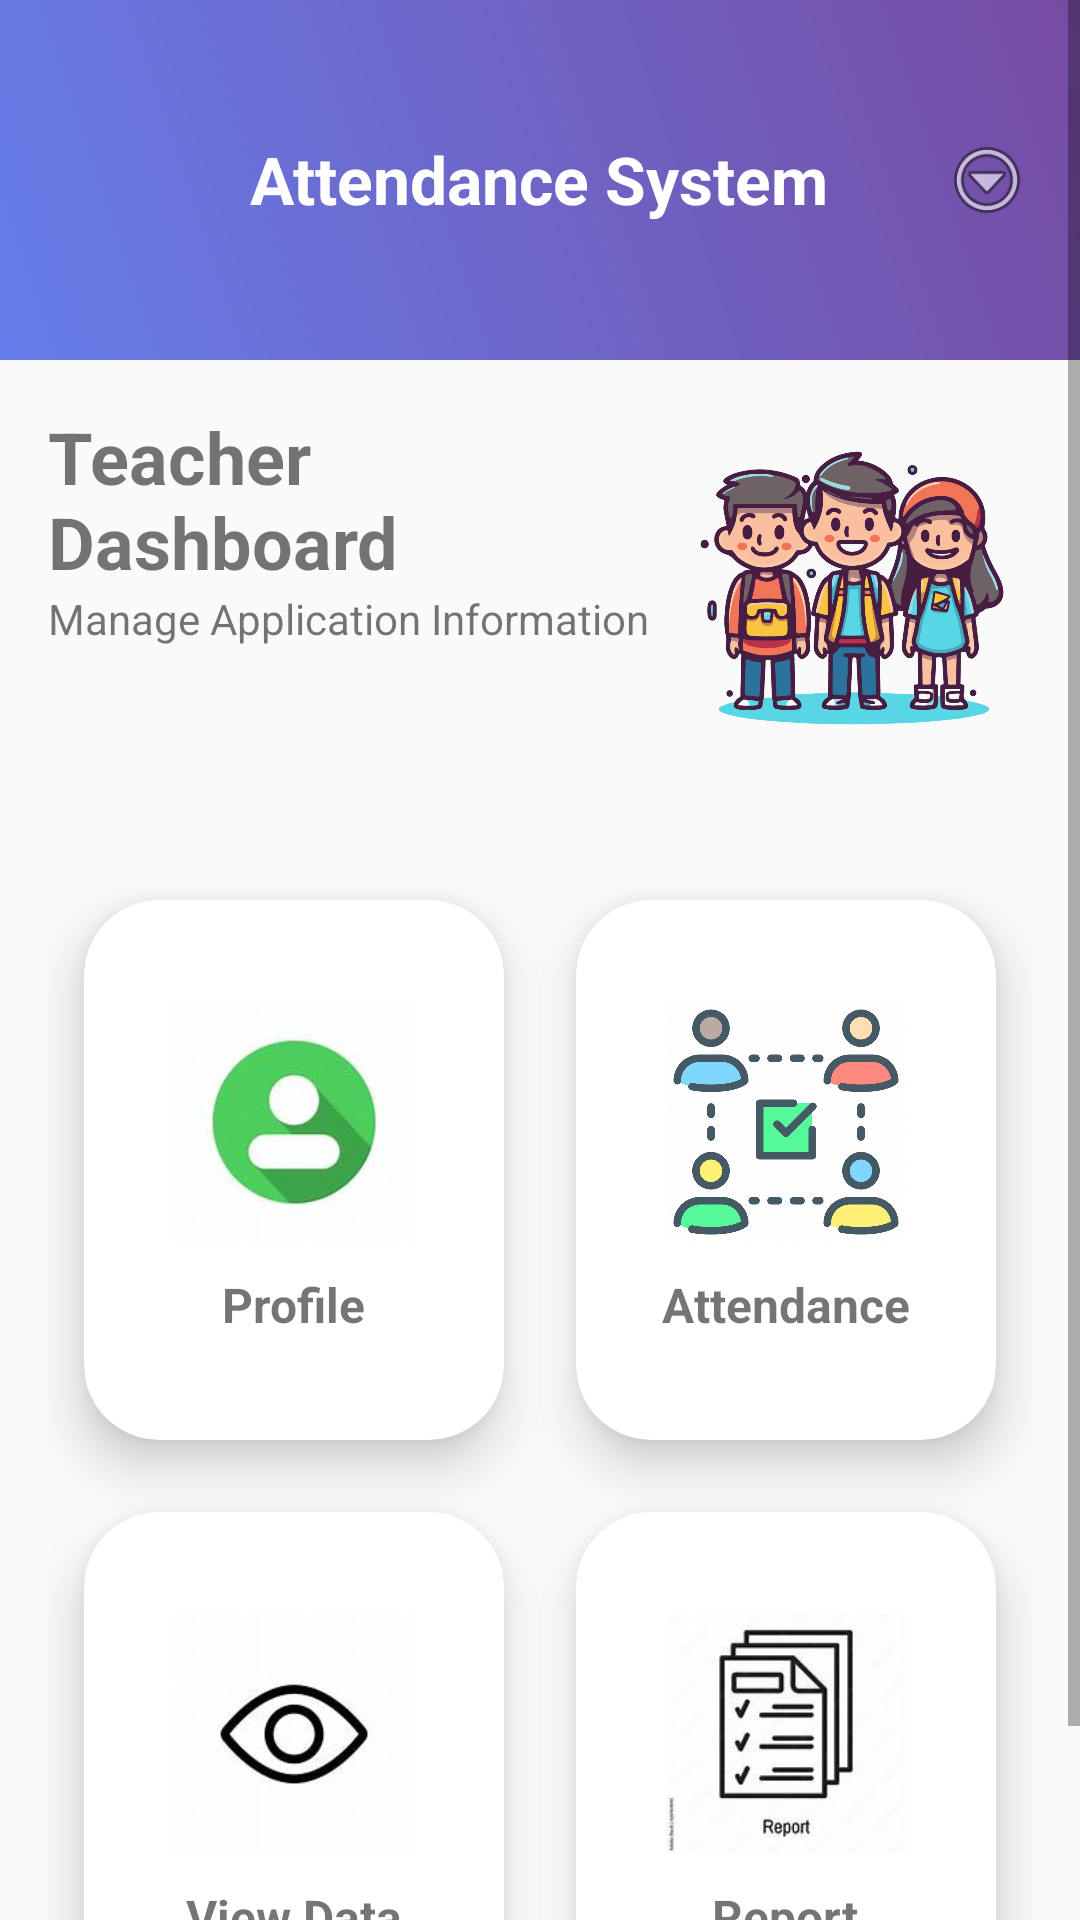

The Android layout XML behind this screen, and the referenced resources:
<!-- AndroidManifest.xml: activity theme Theme.AppCompat.Light.NoActionBar -->
<!-- res/layout/activity_teacher_dashboard.xml -->
<?xml version="1.0" encoding="utf-8"?>
<ScrollView xmlns:android="http://schemas.android.com/apk/res/android"
    xmlns:app="http://schemas.android.com/apk/res-auto"
    android:layout_width="match_parent"
    android:layout_height="match_parent">

    <LinearLayout
        android:orientation="vertical"
        android:layout_width="match_parent"
        android:layout_height="wrap_content">

        
        <LinearLayout
            android:layout_width="match_parent"
            android:layout_height="120dp"
            android:orientation="horizontal"
            android:background="@drawable/bg_gradient"
            android:gravity="center_vertical"
            android:padding="16dp">

            <RelativeLayout
                android:layout_width="match_parent"
                android:layout_height="wrap_content">

                <TextView
                    android:id="@+id/title"
                    android:layout_width="wrap_content"
                    android:layout_height="wrap_content"
                    android:text="Attendance System"
                    android:textSize="22sp"
                    android:textStyle="bold"
                    android:textColor="@android:color/white"
                    android:layout_centerHorizontal="true"/>

                <ImageView
                    android:id="@+id/menuIcon"
                    android:layout_width="30dp"
                    android:layout_height="30dp"
                    android:src="@android:drawable/ic_menu_more"
                    android:layout_alignParentEnd="true"
                    android:layout_centerVertical="true"/>
            </RelativeLayout>

        </LinearLayout>

        
        <LinearLayout
            android:orientation="horizontal"
            android:padding="16dp"
            android:layout_width="match_parent"
            android:layout_height="wrap_content">

            <LinearLayout
                android:layout_weight="1"
                android:orientation="vertical"
                android:layout_width="0dp"
                android:layout_height="wrap_content">

                <TextView
                    android:layout_width="wrap_content"
                    android:layout_height="wrap_content"
                    android:text="Teacher Dashboard"
                    android:textSize="24sp"
                    android:textStyle="bold"/>

                <TextView
                    android:layout_width="wrap_content"
                    android:layout_height="wrap_content"
                    android:text="Manage Application Information"
                    android:textSize="14sp"/>
            </LinearLayout>

            <ImageView
                android:layout_width="120dp"
                android:layout_height="120dp"
                android:src="@drawable/img_3"
                android:scaleType="centerCrop"
                android:padding="8dp"/>
        </LinearLayout>

        
        <GridLayout
            android:columnCount="2"
            android:padding="16dp"
            android:layout_width="match_parent"
            android:layout_height="wrap_content">

            
            <androidx.cardview.widget.CardView
                android:id="@+id/cardProfile"
                android:layout_width="0dp"
                android:layout_height="180dp"
                android:layout_columnWeight="1"
                android:layout_margin="12dp"
                app:cardCornerRadius="25dp"
                app:cardElevation="10dp">

                <LinearLayout
                    android:gravity="center"
                    android:orientation="vertical"
                    android:layout_width="match_parent"
                    android:layout_height="match_parent">

                    <ImageView
                        android:layout_width="80dp"
                        android:layout_height="80dp"
                        android:src="@drawable/profile"/>

                    <TextView
                        android:layout_width="wrap_content"
                        android:layout_height="wrap_content"
                        android:text="Profile"
                        android:textSize="16sp"
                        android:textStyle="bold"
                        android:layout_marginTop="10dp"/>
                </LinearLayout>
            </androidx.cardview.widget.CardView>

            
            <androidx.cardview.widget.CardView
                android:id="@+id/cardAttendance"
                android:layout_width="0dp"
                android:layout_height="180dp"
                android:layout_columnWeight="1"
                android:layout_margin="12dp"
                app:cardCornerRadius="25dp"
                app:cardElevation="10dp">

                <LinearLayout
                    android:gravity="center"
                    android:orientation="vertical"
                    android:layout_width="match_parent"
                    android:layout_height="match_parent">

                    <ImageView
                        android:layout_width="80dp"
                        android:layout_height="80dp"
                        android:src="@drawable/attendance"/>

                    <TextView
                        android:layout_width="wrap_content"
                        android:layout_height="wrap_content"
                        android:text="Attendance"
                        android:textSize="16sp"
                        android:textStyle="bold"
                        android:layout_marginTop="10dp"/>
                </LinearLayout>
            </androidx.cardview.widget.CardView>

            
            <androidx.cardview.widget.CardView
                android:id="@+id/cardView"
                android:layout_width="0dp"
                android:layout_height="180dp"
                android:layout_columnWeight="1"
                android:layout_margin="12dp"
                app:cardCornerRadius="25dp"
                app:cardElevation="10dp">

                <LinearLayout
                    android:gravity="center"
                    android:orientation="vertical"
                    android:layout_width="match_parent"
                    android:layout_height="match_parent">

                    <ImageView
                        android:layout_width="80dp"
                        android:layout_height="80dp"
                        android:src="@drawable/view"/>

                    <TextView
                        android:layout_width="wrap_content"
                        android:layout_height="wrap_content"
                        android:text="View Data"
                        android:textSize="16sp"
                        android:textStyle="bold"
                        android:layout_marginTop="10dp"/>
                </LinearLayout>
            </androidx.cardview.widget.CardView>

            
            <androidx.cardview.widget.CardView
                android:id="@+id/cardReport"
                android:layout_width="0dp"
                android:layout_height="180dp"
                android:layout_columnWeight="1"
                android:layout_margin="12dp"
                app:cardCornerRadius="25dp"
                app:cardElevation="10dp">

                <LinearLayout
                    android:gravity="center"
                    android:orientation="vertical"
                    android:layout_width="match_parent"
                    android:layout_height="match_parent">

                    <ImageView
                        android:layout_width="80dp"
                        android:layout_height="80dp"
                        android:src="@drawable/report"/>

                    <TextView
                        android:layout_width="wrap_content"
                        android:layout_height="wrap_content"
                        android:text="Report"
                        android:textSize="16sp"
                        android:textStyle="bold"
                        android:layout_marginTop="10dp"/>
                </LinearLayout>
            </androidx.cardview.widget.CardView>

        </GridLayout>

    </LinearLayout>

</ScrollView>
<!-- resources referenced by this layout -->
<resources>
  <!-- drawable attendance: png bitmap (drawable, 96235 bytes) -->
  <!-- drawable bg_gradient (drawable) -->
  <?xml version="1.0" encoding="utf-8"?>
  <shape xmlns:android="http://schemas.android.com/apk/res/android">
      <gradient
          android:startColor="#667eea"
          android:endColor="#764ba2"
          android:angle="45"/>
  </shape>
  <!-- drawable img_3: png bitmap (drawable, 318456 bytes) -->
  <!-- drawable profile: jpg bitmap (drawable, 3326 bytes) -->
  <!-- drawable report: jpg bitmap (drawable, 5189 bytes) -->
  <!-- drawable view: jpg bitmap (drawable, 3580 bytes) -->
</resources>
